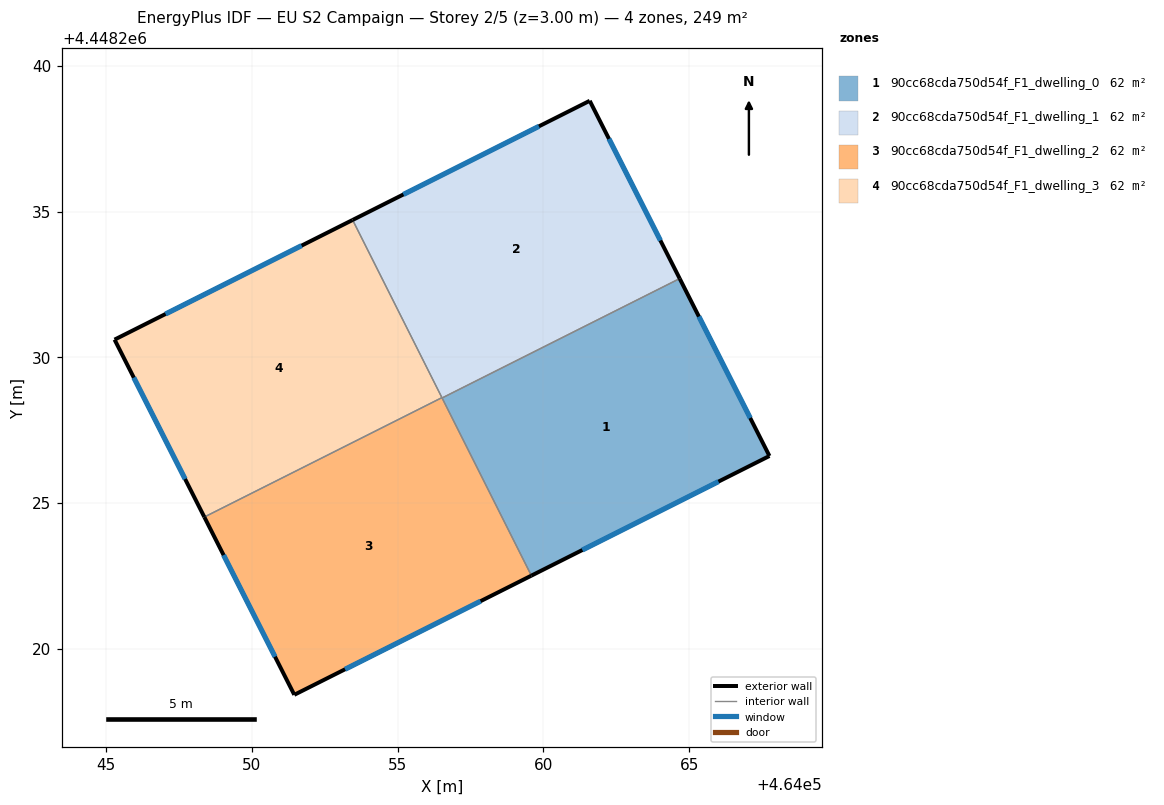
=== STOREY PLAN SPEC (per zone: floor XY polygon, exterior-wall plan segments, windows/doors) ===
zone 1: 90cc68cda750d54f_F1_dwelling_0  (62.3 m²)
  floor: (464064.68, 4448232.70) (464067.76, 4448226.62) (464059.59, 4448222.51) (464056.53, 4448228.61)
  exterior wall: (464067.76, 4448226.62) – (464064.68, 4448232.70)  [6.8 m]
    window: (464067.10, 4448227.92) – (464065.34, 4448231.40)  [6.7 m²]
  exterior wall: (464059.59, 4448222.51) – (464067.76, 4448226.62)  [9.1 m]
    window: (464061.34, 4448223.39) – (464066.01, 4448225.74)  [9.0 m²]
  interior walls: 2
zone 2: 90cc68cda750d54f_F1_dwelling_1  (62.3 m²)
  floor: (464061.59, 4448238.80) (464064.68, 4448232.70) (464056.53, 4448228.61) (464053.46, 4448234.71)
  exterior wall: (464061.59, 4448238.80) – (464053.46, 4448234.71)  [9.1 m]
    window: (464059.85, 4448237.93) – (464055.20, 4448235.59)  [8.9 m²]
  exterior wall: (464064.68, 4448232.70) – (464061.59, 4448238.80)  [6.8 m]
    window: (464064.02, 4448234.01) – (464062.25, 4448237.50)  [6.7 m²]
  interior walls: 3
zone 3: 90cc68cda750d54f_F1_dwelling_2  (62.3 m²)
  floor: (464056.52, 4448228.62) (464059.59, 4448222.51) (464051.46, 4448218.43) (464048.37, 4448224.52)
  exterior wall: (464051.46, 4448218.43) – (464059.59, 4448222.51)  [9.1 m]
    window: (464053.20, 4448219.30) – (464057.85, 4448221.64)  [8.9 m²]
  exterior wall: (464048.37, 4448224.52) – (464051.46, 4448218.43)  [6.8 m]
    window: (464049.03, 4448223.22) – (464050.80, 4448219.73)  [6.7 m²]
  interior walls: 3
zone 4: 90cc68cda750d54f_F1_dwelling_3  (62.3 m²)
  floor: (464053.46, 4448234.71) (464056.52, 4448228.62) (464048.37, 4448224.52) (464045.29, 4448230.61)
  exterior wall: (464045.29, 4448230.61) – (464048.37, 4448224.52)  [6.8 m]
    window: (464045.95, 4448229.31) – (464047.71, 4448225.83)  [6.7 m²]
  exterior wall: (464053.46, 4448234.71) – (464045.29, 4448230.61)  [9.1 m]
    window: (464051.71, 4448233.83) – (464047.04, 4448231.49)  [9.0 m²]
  interior walls: 2

=== DERIVED (storey summary) ===
Building: EU S2 Campaign
Storey: 2 of 5  (floor level z = 3.00 m)
Storey gross floor area: 249.1 m²
Zones on this storey: 4
  - 90cc68cda750d54f_F1_dwelling_0: floor 62.3 m²; exterior wall 16.0 m (47.9 m²); 2 window(s) 15.6 m²; WWR 32.7%
  - 90cc68cda750d54f_F1_dwelling_1: floor 62.3 m²; exterior wall 15.9 m (47.8 m²); 2 window(s) 15.6 m²; WWR 32.7%
  - 90cc68cda750d54f_F1_dwelling_2: floor 62.3 m²; exterior wall 15.9 m (47.8 m²); 2 window(s) 15.6 m²; WWR 32.7%
  - 90cc68cda750d54f_F1_dwelling_3: floor 62.3 m²; exterior wall 16.0 m (47.9 m²); 2 window(s) 15.6 m²; WWR 32.7%
Zone adjacency (shared interzone walls):
  - 90cc68cda750d54f_F1_dwelling_0 ↔ 90cc68cda750d54f_F1_dwelling_1
  - 90cc68cda750d54f_F1_dwelling_0 ↔ 90cc68cda750d54f_F1_dwelling_2
  - 90cc68cda750d54f_F1_dwelling_1 ↔ 90cc68cda750d54f_F1_dwelling_2
  - 90cc68cda750d54f_F1_dwelling_1 ↔ 90cc68cda750d54f_F1_dwelling_3
  - 90cc68cda750d54f_F1_dwelling_2 ↔ 90cc68cda750d54f_F1_dwelling_3